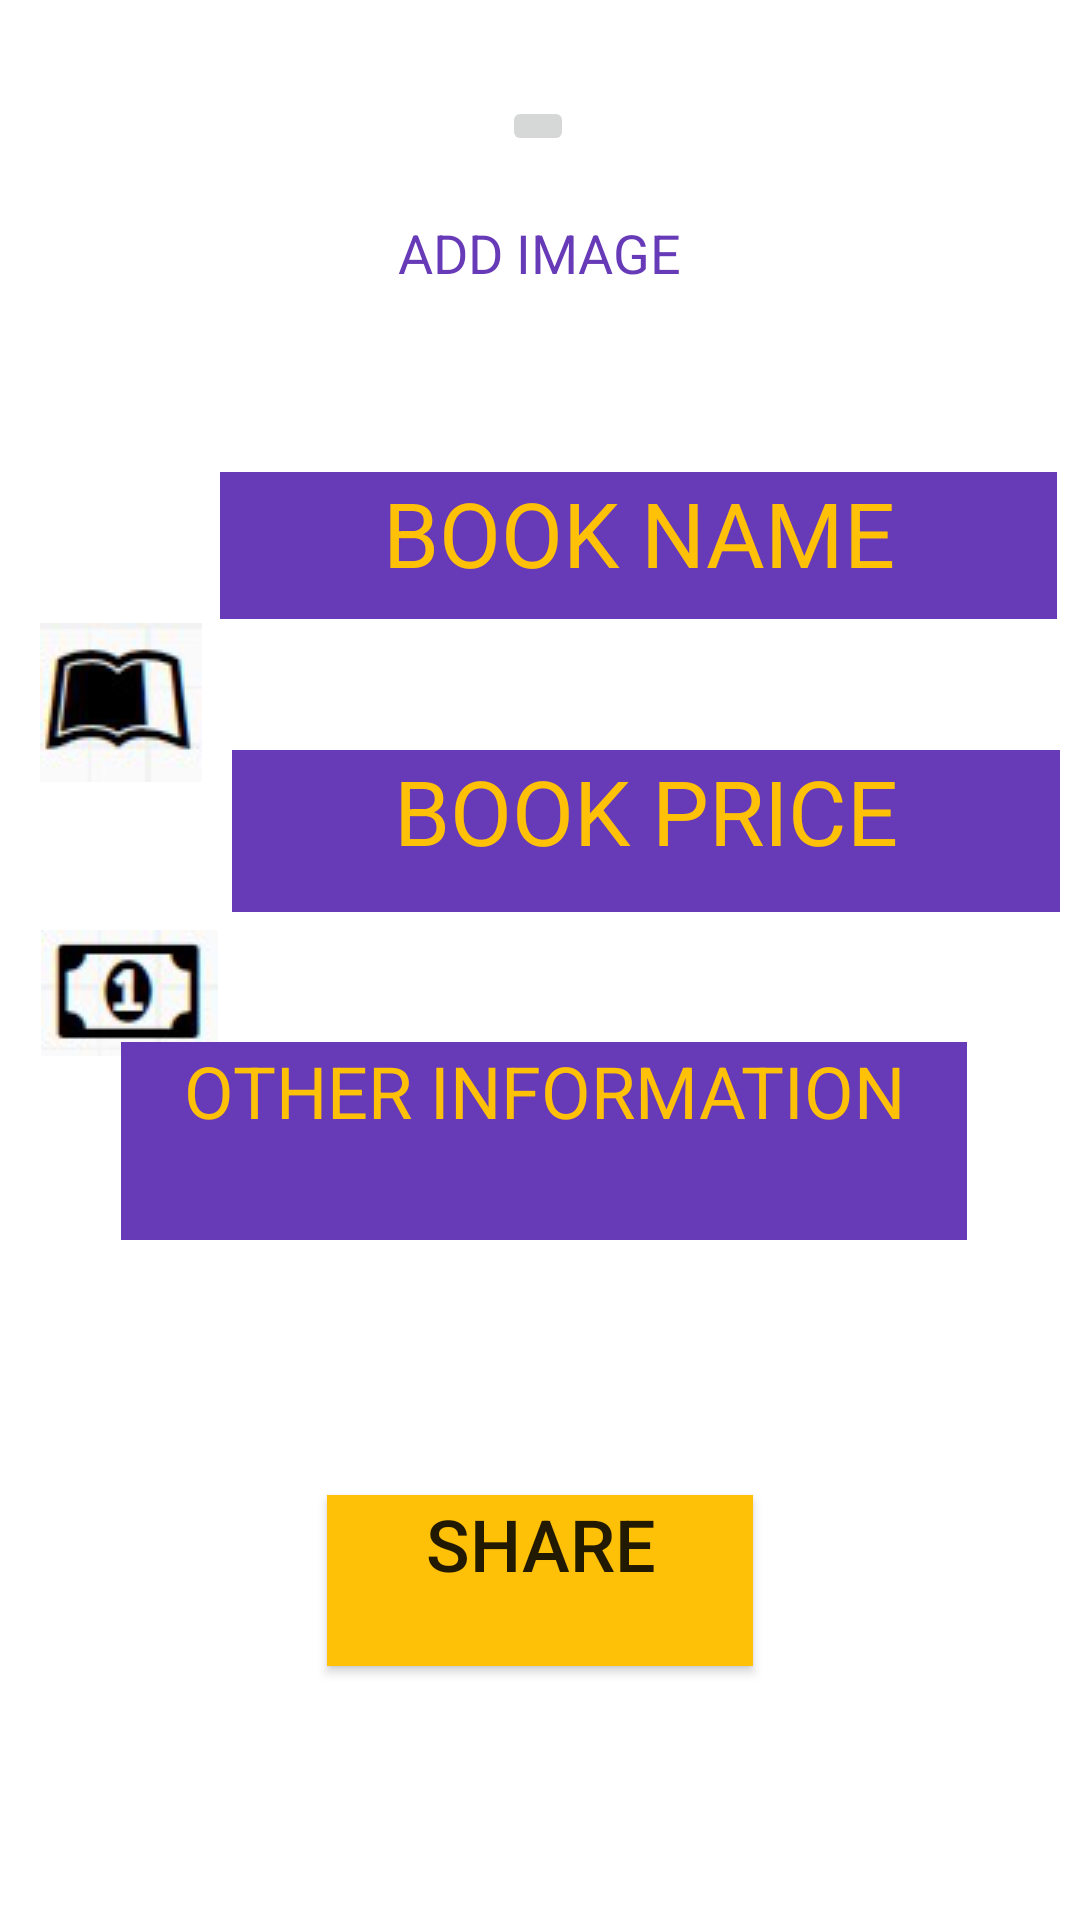

This screen was rendered from an Android layout file. Write that file and the resources it references.
<!-- AndroidManifest.xml: application theme Theme.example -->
<!-- res/layout/activity_add_image.xml -->
<?xml version="1.0" encoding="utf-8"?>
<androidx.constraintlayout.widget.ConstraintLayout xmlns:android="http://schemas.android.com/apk/res/android"
    xmlns:app="http://schemas.android.com/apk/res-auto"
    xmlns:tools="http://schemas.android.com/tools"
    android:layout_width="match_parent"
    android:layout_height="match_parent"
    tools:context=".AddImageActivity">

    <ImageButton
        android:id="@+id/imageButton"
        android:layout_width="wrap_content"
        android:layout_height="wrap_content"
        android:layout_marginTop="32dp"
        app:layout_constraintEnd_toEndOf="parent"
        app:layout_constraintHorizontal_bias="0.498"
        app:layout_constraintStart_toStartOf="parent"
        app:layout_constraintTop_toTopOf="parent"
        app:srcCompat="@drawable/plus" />

    <TextView
        android:id="@+id/textView"
        android:layout_width="wrap_content"
        android:layout_height="wrap_content"
        android:layout_marginTop="20dp"
        android:text="ADD IMAGE"
        android:textColor="#673AB7"
        android:textSize="18sp"
        app:layout_constraintEnd_toEndOf="parent"
        app:layout_constraintStart_toStartOf="parent"
        app:layout_constraintTop_toBottomOf="@+id/imageButton" />

    <ImageView
        android:id="@+id/imageView7"
        android:layout_width="wrap_content"
        android:layout_height="wrap_content"
        app:layout_constraintBottom_toBottomOf="parent"
        app:layout_constraintEnd_toEndOf="parent"
        app:layout_constraintHorizontal_bias="0.044"
        app:layout_constraintStart_toStartOf="parent"
        app:layout_constraintTop_toTopOf="parent"
        app:layout_constraintVertical_bias="0.354"
        app:srcCompat="@drawable/book" />

    <EditText
        android:id="@+id/txtname"
        android:layout_width="279dp"
        android:layout_height="49dp"
        android:background="#673AB7"
        android:ems="10"
        android:hint="BOOK NAME"
        android:inputType="textPersonName"
        android:textAlignment="center"
        android:textColorHint="#FFC107"
        android:textSize="30sp"
        app:layout_constraintBottom_toBottomOf="parent"
        app:layout_constraintEnd_toEndOf="parent"
        app:layout_constraintHorizontal_bias="0.451"
        app:layout_constraintStart_toEndOf="@+id/imageView7"
        app:layout_constraintTop_toBottomOf="@+id/textView"
        app:layout_constraintVertical_bias="0.123"
        android:gravity="center_horizontal" />

    <ImageView
        android:id="@+id/imageView8"
        android:layout_width="wrap_content"
        android:layout_height="wrap_content"
        app:layout_constraintBottom_toBottomOf="parent"
        app:layout_constraintEnd_toEndOf="parent"
        app:layout_constraintHorizontal_bias="0.045"
        app:layout_constraintStart_toStartOf="parent"
        app:layout_constraintTop_toBottomOf="@+id/imageView7"
        app:layout_constraintVertical_bias="0.146"
        app:srcCompat="@drawable/money" />

    <TextView
        android:id="@+id/txtprice"
        android:layout_width="276dp"
        android:layout_height="54dp"
        android:background="#673AB7"
        android:hint="BOOK PRICE"
        android:textAlignment="center"
        android:textColorHint="#FFC107"
        android:textSize="30sp"
        app:layout_constraintBottom_toBottomOf="parent"
        app:layout_constraintEnd_toEndOf="parent"
        app:layout_constraintHorizontal_bias="0.398"
        app:layout_constraintStart_toEndOf="@+id/imageView8"
        app:layout_constraintTop_toBottomOf="@+id/txtname"
        app:layout_constraintVertical_bias="0.115"
        android:gravity="center_horizontal" />

    <ImageView
        android:id="@+id/imageView9"
        android:layout_width="wrap_content"
        android:layout_height="wrap_content"
        app:layout_constraintBottom_toBottomOf="parent"
        app:layout_constraintEnd_toEndOf="parent"
        app:layout_constraintHorizontal_bias="0.044"
        app:layout_constraintStart_toStartOf="parent"
        app:layout_constraintTop_toBottomOf="@+id/imageView8"
        app:layout_constraintVertical_bias="0.206"
        app:srcCompat="@drawable/other" />

    <EditText
        android:id="@+id/txtother"
        android:layout_width="282dp"
        android:layout_height="66dp"
        android:background="#673AB7"
        android:ems="10"
        android:hint="OTHER INFORMATION"
        android:inputType="textPersonName"
        android:textAlignment="center"
        android:textColorHint="#FFC107"
        android:textSize="24sp"
        app:layout_constraintBottom_toBottomOf="parent"
        app:layout_constraintEnd_toEndOf="parent"
        app:layout_constraintHorizontal_bias="0.394"
        app:layout_constraintStart_toEndOf="@+id/imageView9"
        app:layout_constraintTop_toBottomOf="@+id/txtprice"
        app:layout_constraintVertical_bias="0.161"
        android:gravity="center_horizontal" />

    <Button
        android:id="@+id/btnshare"
        android:layout_width="142dp"
        android:layout_height="57dp"
        android:background="#FFC107"
        android:gravity="center_horizontal"
        android:text="SHARE"
        android:textAlignment="center"
        android:textSize="24sp"
        app:layout_constraintBottom_toBottomOf="parent"
        app:layout_constraintEnd_toEndOf="parent"
        app:layout_constraintStart_toStartOf="parent"
        app:layout_constraintTop_toBottomOf="@+id/txtother" />

</androidx.constraintlayout.widget.ConstraintLayout>
<!-- resources referenced by this layout -->
<resources>
  <!-- drawable book: png bitmap (drawable, 4975 bytes) -->
  <!-- drawable money: png bitmap (drawable, 4603 bytes) -->
  <style name="Theme.example" parent="Theme.MaterialComponents.DayNight.DarkActionBar">
          
          <item name="colorPrimary">@color/purple_500</item>
          <item name="colorPrimaryVariant">@color/purple_700</item>
          <item name="colorOnPrimary">@color/white</item>
          
          <item name="colorSecondary">@color/teal_200</item>
          <item name="colorSecondaryVariant">@color/teal_700</item>
          <item name="colorOnSecondary">@color/black</item>
          
          <item name="android:statusBarColor" tools:targetApi="l">?attr/colorPrimaryVariant</item>
          
      </style>
  <!-- not gathered from this repository: default colours our renderer supplied (Android Studio template values) -->
  <color name="purple_500">#FF6200EE</color>
  <color name="purple_700">#FF3700B3</color>
  <color name="teal_200">#FF03DAC5</color>
  <color name="teal_700">#FF018786</color>
  <color name="black">#FF000000</color>
  <color name="white">#FFFFFFFF</color>
</resources>
